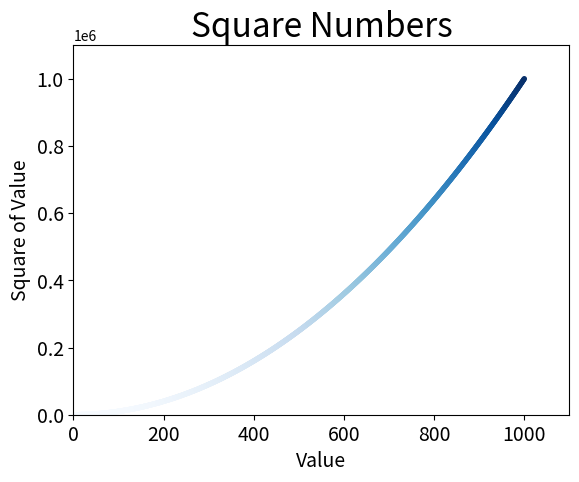

Python code for this plot:
import matplotlib.pyplot as plt

x_values = list(range(1, 1001))
y_values = [x**2 for x in x_values]

plt.scatter(x_values, y_values, c=y_values, cmap=plt.cm.Blues, edgecolors="none", s=15)

# Set chart title and label axes.
plt.title("Square Numbers", fontsize=24)
plt.xlabel("Value", fontsize=14)
plt.ylabel("Square of Value", fontsize=14)

# Set size of tick labels.
plt.tick_params(axis='both', which='major', labelsize=14)

plt.axis([0, 1100, 0, 1100000])

plt.show()